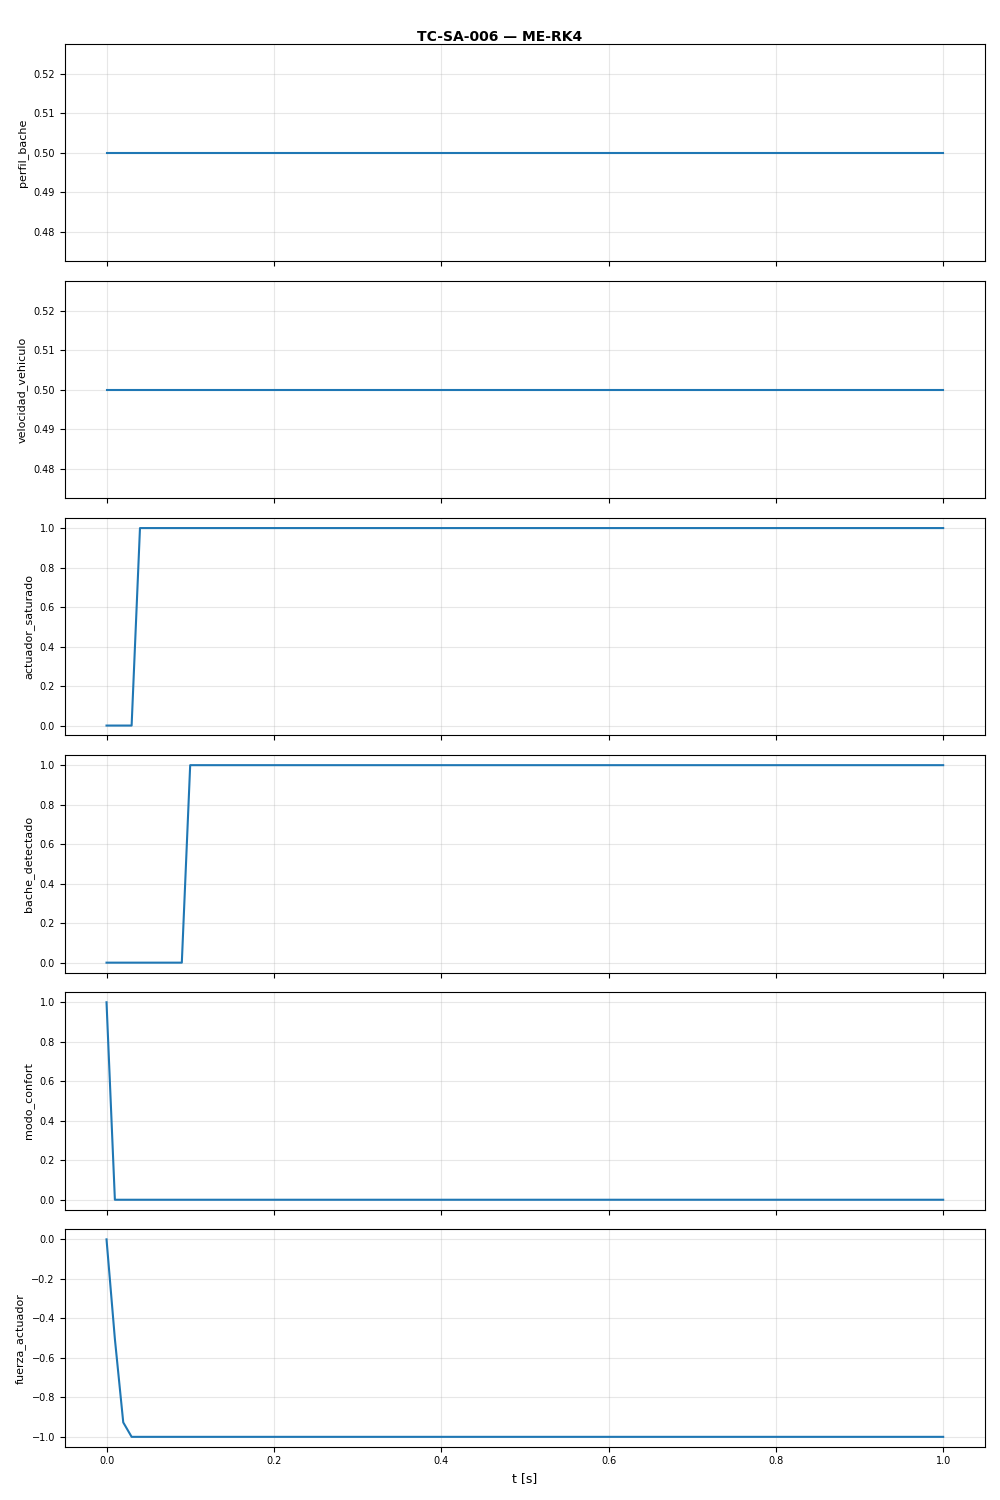

Source data for this figure (header and first rows):
t, perfil_bache, velocidad_vehiculo, actuador_saturado, bache_detectado, modo_confort, fuerza_actuador
0.0, 0.5, 0.5, 0.0, 0.0, 1.0, -0.0
0.01, 0.5, 0.5, 0.0, 0.0, 0.0, -0.5047
0.02, 0.5, 0.5, 0.0, 0.0, 0.0, -0.9269
0.03, 0.5, 0.5, 0.0, 0.0, 0.0, -1.0
0.04, 0.5, 0.5, 1.0, 0.0, 0.0, -1.0
0.05, 0.5, 0.5, 1.0, 0.0, 0.0, -1.0
0.06, 0.5, 0.5, 1.0, 0.0, 0.0, -1.0
0.07, 0.5, 0.5, 1.0, 0.0, 0.0, -1.0
0.08, 0.5, 0.5, 1.0, 0.0, 0.0, -1.0
0.09, 0.5, 0.5, 1.0, 0.0, 0.0, -1.0
0.1, 0.5, 0.5, 1.0, 1.0, 0.0, -1.0
0.11, 0.5, 0.5, 1.0, 1.0, 0.0, -1.0
0.12, 0.5, 0.5, 1.0, 1.0, 0.0, -1.0
0.13, 0.5, 0.5, 1.0, 1.0, 0.0, -1.0
0.14, 0.5, 0.5, 1.0, 1.0, 0.0, -1.0
0.15, 0.5, 0.5, 1.0, 1.0, 0.0, -1.0
0.16, 0.5, 0.5, 1.0, 1.0, 0.0, -1.0
0.17, 0.5, 0.5, 1.0, 1.0, 0.0, -1.0
0.18, 0.5, 0.5, 1.0, 1.0, 0.0, -1.0
0.19, 0.5, 0.5, 1.0, 1.0, 0.0, -1.0
0.2, 0.5, 0.5, 1.0, 1.0, 0.0, -1.0
0.21, 0.5, 0.5, 1.0, 1.0, 0.0, -1.0
0.22, 0.5, 0.5, 1.0, 1.0, 0.0, -1.0
0.23, 0.5, 0.5, 1.0, 1.0, 0.0, -1.0
0.24, 0.5, 0.5, 1.0, 1.0, 0.0, -1.0
0.25, 0.5, 0.5, 1.0, 1.0, 0.0, -1.0
0.26, 0.5, 0.5, 1.0, 1.0, 0.0, -1.0
0.27, 0.5, 0.5, 1.0, 1.0, 0.0, -1.0
0.28, 0.5, 0.5, 1.0, 1.0, 0.0, -1.0
0.29, 0.5, 0.5, 1.0, 1.0, 0.0, -1.0
0.3, 0.5, 0.5, 1.0, 1.0, 0.0, -1.0
0.31, 0.5, 0.5, 1.0, 1.0, 0.0, -1.0
0.32, 0.5, 0.5, 1.0, 1.0, 0.0, -1.0
0.33, 0.5, 0.5, 1.0, 1.0, 0.0, -1.0
0.34, 0.5, 0.5, 1.0, 1.0, 0.0, -1.0
0.35, 0.5, 0.5, 1.0, 1.0, 0.0, -1.0
0.36, 0.5, 0.5, 1.0, 1.0, 0.0, -1.0
0.37, 0.5, 0.5, 1.0, 1.0, 0.0, -1.0
0.38, 0.5, 0.5, 1.0, 1.0, 0.0, -1.0
0.39, 0.5, 0.5, 1.0, 1.0, 0.0, -1.0
0.4, 0.5, 0.5, 1.0, 1.0, 0.0, -1.0
0.41, 0.5, 0.5, 1.0, 1.0, 0.0, -1.0
0.42, 0.5, 0.5, 1.0, 1.0, 0.0, -1.0
0.43, 0.5, 0.5, 1.0, 1.0, 0.0, -1.0
0.44, 0.5, 0.5, 1.0, 1.0, 0.0, -1.0
0.45, 0.5, 0.5, 1.0, 1.0, 0.0, -1.0
0.46, 0.5, 0.5, 1.0, 1.0, 0.0, -1.0
0.47, 0.5, 0.5, 1.0, 1.0, 0.0, -1.0
0.48, 0.5, 0.5, 1.0, 1.0, 0.0, -1.0
0.49, 0.5, 0.5, 1.0, 1.0, 0.0, -1.0
0.5, 0.5, 0.5, 1.0, 1.0, 0.0, -1.0
0.51, 0.5, 0.5, 1.0, 1.0, 0.0, -1.0
0.52, 0.5, 0.5, 1.0, 1.0, 0.0, -1.0
0.53, 0.5, 0.5, 1.0, 1.0, 0.0, -1.0
0.54, 0.5, 0.5, 1.0, 1.0, 0.0, -1.0
0.55, 0.5, 0.5, 1.0, 1.0, 0.0, -1.0
0.56, 0.5, 0.5, 1.0, 1.0, 0.0, -1.0
0.57, 0.5, 0.5, 1.0, 1.0, 0.0, -1.0
0.58, 0.5, 0.5, 1.0, 1.0, 0.0, -1.0
0.59, 0.5, 0.5, 1.0, 1.0, 0.0, -1.0
... 41 more rows
